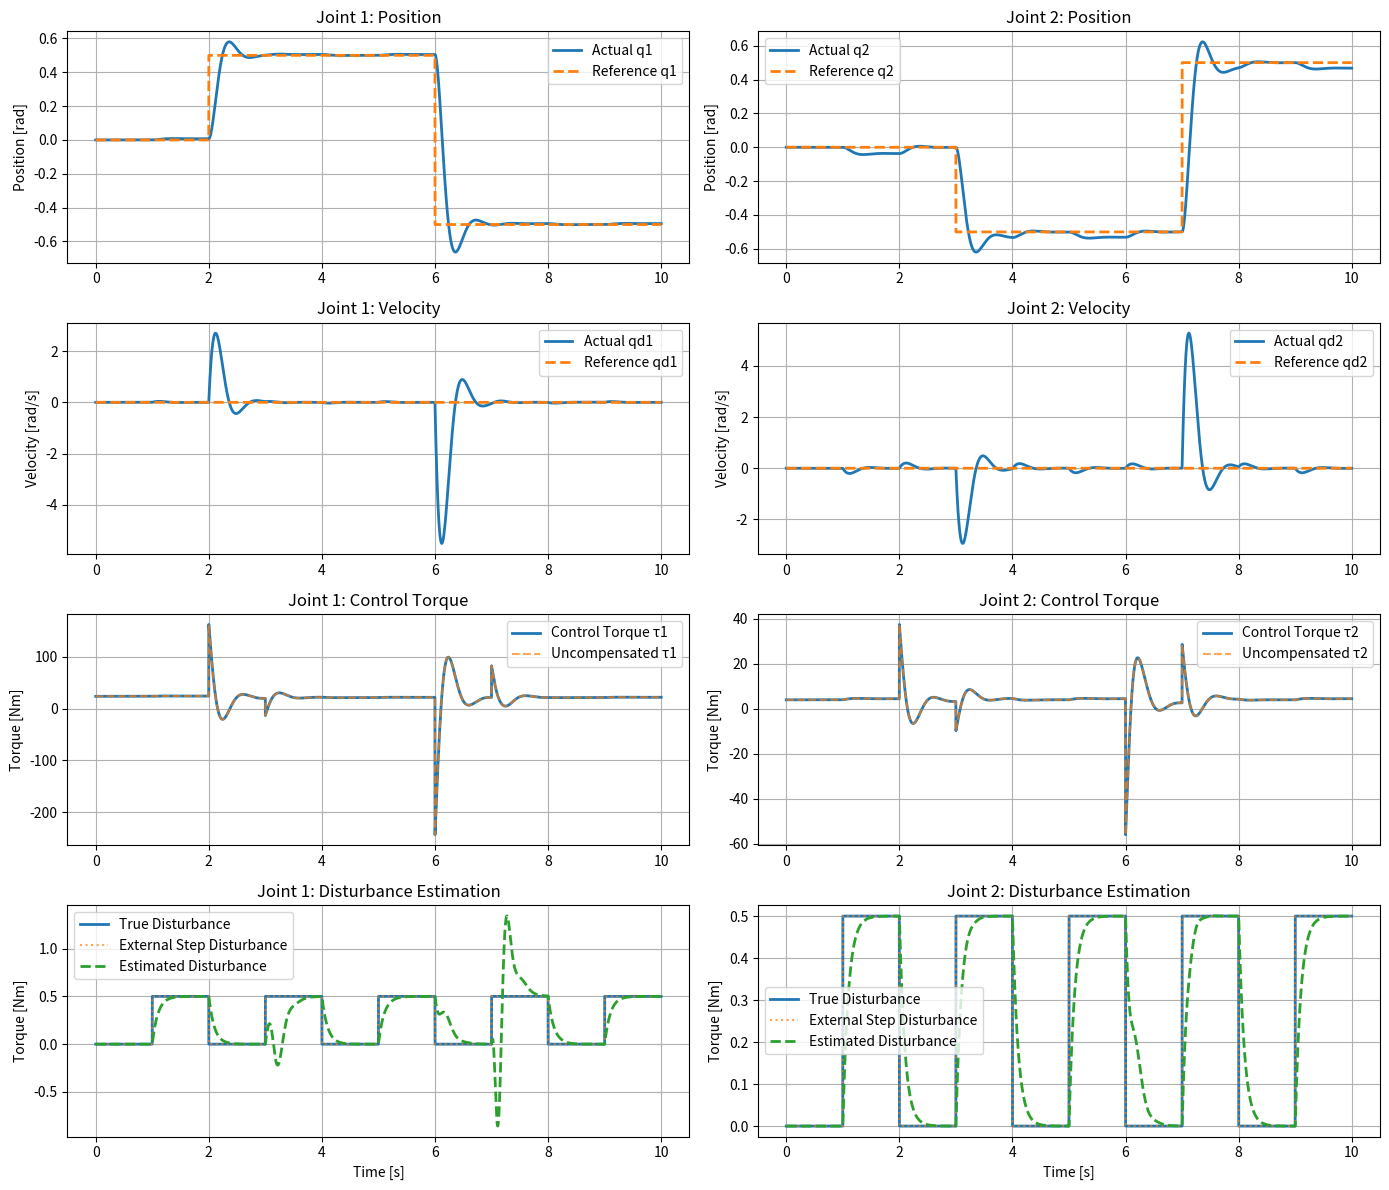

The matplotlib source for this figure:
import numpy as np
import matplotlib.pyplot as plt
import matplotlib.font_manager as fm

# ========== 机械臂与摩擦参数 ==========

g = 9.81

# 2-link planar arm parameters
m1, m2 = 2.0, 1.0      # kg
l1, l2 = 1.0, 0.8      # m
lc1, lc2 = 0.5, 0.4    # COM distances
I1, I2 = 0.2, 0.1      # link inertias

# Friction parameters (Coulomb + viscous)
z1 = 0.0541     # N*m
k1 = 0.0076     # N*m/(rad/s)
z2 = 0.0167
k2 = 0.0088

# Revised friction model small parameter
l_fric = 0.001


# ========== 动力学模型：M(q), C(q, qd), G(q) ==========

def M(q):
    """惯性矩阵 M(q), q = [q1, q2]"""
    q1, q2 = q
    c2 = np.cos(q2)

    a11 = I1 + I2 + m1 * lc1**2 + m2 * (l1**2 + lc2**2 + 2 * l1 * lc2 * c2)
    a12 = I2 + m2 * (lc2**2 + l1 * lc2 * c2)
    a22 = I2 + m2 * lc2**2
    return np.array([[a11, a12],
                     [a12, a22]])

def C(q, qd):
    """科氏/离心矩阵 C(q, qd)"""
    q1, q2 = q
    qd1, qd2 = qd
    s2 = np.sin(q2)

    h = m2 * l1 * lc2 * s2
    C11 = h * qd2
    C12 = h * (qd1 + qd2)
    C21 = -h * qd1
    C22 = 0.0

    return np.array([[C11, C12],
                     [C21, C22]])

def G_vec(q):
    """重力项 G(q)"""
    q1, q2 = q
    g1 = (m1 * lc1 + m2 * l1) * g * np.cos(q1) + m2 * lc2 * g * np.cos(q1 + q2)
    g2 = m2 * lc2 * g * np.cos(q1 + q2)
    return np.array([g1, g2])


# ========== 摩擦模型：Coulomb + viscous + revised model ==========

def coulomb_viscous_friction(qd):
    """传统 Coulomb + viscous 摩擦模型 d(qd)"""
    qd1, qd2 = qd
    d1 = z1 * np.sign(qd1) + k1 * qd1
    d2 = z2 * np.sign(qd2) + k2 * qd2
    return np.array([d1, d2])

def revised_friction(qd, tau):
    """
    简化版 revised friction:
    速度接近0时，摩擦接近外力矩 tau（静摩擦区），否则趋近于 d(qd)
    """
    d = coulomb_viscous_friction(qd)

    Ta = np.zeros(2)
    for i, (zi, tau_i) in enumerate(zip([z1, z2], tau)):
        if tau_i > zi:
            Ta[i] = zi
        elif tau_i < -zi:
            Ta[i] = -zi
        else:
            Ta[i] = tau_i

    weight = np.exp(- (qd / l_fric)**2)
    return d + (Ta - d) * weight


# ========== 参考轨迹：两个关节阶跃 ==========

def reference(t):
    """
    返回期望 q, qd, qdd
    两个关节给简单方波，用来测试扰动估计和跟踪
    """
    # 关节1: 0~2s 0rad, 2~6s 0.5rad, 6~10s -0.5rad
    if t < 2.0:
        q1_des = 0.0
    elif t < 6.0:
        q1_des = 0.5
    else:
        q1_des = -0.5

    # 关节2: 0~3s 0, 3~7s -0.5, 7~10s 0.5
    if t < 3.0:
        q2_des = 0.0
    elif t < 7.0:
        q2_des = -0.5
    else:
        q2_des = 0.5

    q_des = np.array([q1_des, q2_des])
    qd_des = np.zeros(2)
    qdd_des = np.zeros(2)
    return q_des, qd_des, qdd_des


# ========== Chen 型 NDO / DOB（无加速度版本） ==========

# 设计参数 L = c * I
c = 10.0
L = c * np.eye(2)

def p_func(q, qd):
    """
    这里选用：p(q, qd) = L * M(q) * qd
    这是常见的一种“无加速度 NDO”实现方式：
    - 用到 q, qd, M(q)，但不用 qdd
    - 对应 Chen / Mohammadi 里的变换
    """
    return L @ (M(q) @ qd)

def ndo_update(z, q, qd, tau):
    """
    无加速度 NDO 动态（估计的是 +d，而系统实际是 -d_true）：
    基于：M(q)qdd + C(q,qd)qd + G(q) = tau + d   （理论形式）
    对应的 NDO（无加速度实现）：
        p = L M(q) qd
        ż = -L z + L ( C(q,qd)qd + G(q) - tau - p )
        d_hat (理论里的 d̂) = z + p

    我们的仿真中：
        M qdd + C qd + G + d_true = tau
    所以 d = -d_true
    => 对 d 的估计为 d_hat，则对 d_true 的估计为 d_true_hat = -d_hat
    """
    Cq = C(q, qd)
    Gq = G_vec(q)
    Cqd = Cq @ qd
    p = p_func(q, qd)

    dz = -L @ z + L @ (Cqd + Gq - tau - p)
    d_hat_d = z + p       # 这是对 "d = +扰动" 的估计

    # 转成我们动力学里用的 d_true 对应的估计
    d_hat_true = -d_hat_d
    return dz, d_hat_true, d_hat_d


# ========== 周期阶跃扰动函数 ==========

def periodic_step_disturbance(t, period=2.0, amplitude=0.5):
    """
    生成周期变化的阶跃扰动
    period: 周期（秒）
    amplitude: 扰动幅值（N*m）
    返回: [d1, d2] 两个关节的扰动
    """
    phase = (t % period) / period

    # 关节1: 前半周期 0，后半周期 +amplitude
    if phase < 0.5:
        d1 = 0.0
    else:
        d1 = amplitude

    # 关节2: 前半周期 0，后半周期 +amplitude
    if phase < 0.5:
        d2 = 0.0
    else:
        d2 = amplitude

    return np.array([d1, d2])


# ========== 主仿真循环 ==========

T_end = 10.0
dt = 0.001
N = int(T_end / dt)

# 状态变量
q = np.array([0.0, 0.0])
qd = np.array([0.0, 0.0])

# NDO 状态
z = np.zeros(2)
d_hat = np.zeros(2)          # 对 d_true 的估计
d_hat_d = np.zeros(2)        # 对 “理论 d”（加在右边）的估计

# 控制器增益（位置 PD）
Kp = np.diag([100.0, 100.0])
Kd = np.diag([10.0, 10.0])

# 记录数据
time_hist = []
q_hist = []
qd_hist = []
q_des_hist = []
qd_des_hist = []
tau_hist = []
tau_uncompensated_hist = []
d_true_hist = []
d_hat_hist = []
d_ext_hist = []

for k in range(N):
    t = k * dt

    # 参考信号
    q_des, qd_des, qdd_des = reference(t)

    # 动力学矩阵
    Mq = M(q)
    Cq = C(q, qd)
    Gq = G_vec(q)

    # PD + 前馈控制（这里没有加扰动补偿）
    v = qdd_des + Kd @ (qd_des - qd) + Kp @ (q_des - q)
    tau_uncompensated = Mq @ v + Cq @ qd + Gq
    tau = tau_uncompensated.copy()   # 如果要补偿，可以在这里 tau = tau_uncompensated + d_hat（注意符号）

    # 真实摩擦（可选，看你要不要算进扰动）
    d_friction = revised_friction(qd, tau)

    # 周期阶跃扰动（这里用作主要测试对象）
    d_ext = periodic_step_disturbance(t, period=2.0, amplitude=0.5)

    # 总扰动，这里我们只让 NDO 追 d_ext，方便看效果
    d_true = d_ext
    # 如果希望连摩擦一起估计，可以改成：
    # d_true = d_friction + d_ext

    # 机械臂动力学：Mq * qdd = tau - C qd - G - d_true
    qdd = np.linalg.solve(Mq, tau - Cq @ qd - Gq - d_true)

    # ===== 无加速度 NDO 更新 =====
    dz, d_hat, d_hat_d = ndo_update(z, q, qd, tau_uncompensated)
    z = z + dz * dt

    # 状态积分
    qd = qd + qdd * dt
    q = q + qd * dt

    # 记录
    time_hist.append(t)
    q_hist.append(q.copy())
    qd_hist.append(qd.copy())
    q_des_hist.append(q_des.copy())
    qd_des_hist.append(qd_des.copy())
    tau_hist.append(tau.copy())
    tau_uncompensated_hist.append(tau_uncompensated.copy())
    d_true_hist.append(d_true.copy())
    d_hat_hist.append(d_hat.copy())
    d_ext_hist.append(d_ext.copy())

# 转成数组便于画图
time_hist = np.array(time_hist)
q_hist = np.array(q_hist)
qd_hist = np.array(qd_hist)
q_des_hist = np.array(q_des_hist)
qd_des_hist = np.array(qd_des_hist)
tau_hist = np.array(tau_hist)
tau_uncompensated_hist = np.array(tau_uncompensated_hist)
d_true_hist = np.array(d_true_hist)
d_hat_hist = np.array(d_hat_hist)
d_ext_hist = np.array(d_ext_hist)

# ========== 画图：状态、力矩和扰动 ==========

plt.figure(figsize=(14, 12))

# ========== 左列：Joint 1 ==========
# Joint 1 Position
plt.subplot(4, 2, 1)
plt.plot(time_hist, q_hist[:, 0], label='Actual q1', linewidth=2)
plt.plot(time_hist, q_des_hist[:, 0], '--', label='Reference q1', linewidth=2)
plt.ylabel('Position [rad]')
plt.title('Joint 1: Position')
plt.legend()
plt.grid(True)

# Joint 1 Velocity
plt.subplot(4, 2, 3)
plt.plot(time_hist, qd_hist[:, 0], label='Actual qd1', linewidth=2)
plt.plot(time_hist, qd_des_hist[:, 0], '--', label='Reference qd1', linewidth=2)
plt.ylabel('Velocity [rad/s]')
plt.title('Joint 1: Velocity')
plt.legend()
plt.grid(True)

# Joint 1 Torque
plt.subplot(4, 2, 5)
plt.plot(time_hist, tau_hist[:, 0], label='Control Torque τ1', linewidth=2)
plt.plot(time_hist, tau_uncompensated_hist[:, 0], '--', label='Uncompensated τ1', linewidth=1.5, alpha=0.7)
plt.ylabel('Torque [Nm]')
plt.title('Joint 1: Control Torque')
plt.legend()
plt.grid(True)

# Joint 1 Disturbance
plt.subplot(4, 2, 7)
plt.plot(time_hist, d_true_hist[:, 0], label='True Disturbance', linewidth=2)
plt.plot(time_hist, d_ext_hist[:, 0], ':', label='External Step Disturbance', linewidth=1.5, alpha=0.7)
plt.plot(time_hist, d_hat_hist[:, 0], '--', label='Estimated Disturbance', linewidth=2)
plt.xlabel('Time [s]')
plt.ylabel('Torque [Nm]')
plt.title('Joint 1: Disturbance Estimation')
plt.legend()
plt.grid(True)

# ========== 右列：Joint 2 ==========
# Joint 2 Position
plt.subplot(4, 2, 2)
plt.plot(time_hist, q_hist[:, 1], label='Actual q2', linewidth=2)
plt.plot(time_hist, q_des_hist[:, 1], '--', label='Reference q2', linewidth=2)
plt.ylabel('Position [rad]')
plt.title('Joint 2: Position')
plt.legend()
plt.grid(True)

# Joint 2 Velocity
plt.subplot(4, 2, 4)
plt.plot(time_hist, qd_hist[:, 1], label='Actual qd2', linewidth=2)
plt.plot(time_hist, qd_des_hist[:, 1], '--', label='Reference qd2', linewidth=2)
plt.ylabel('Velocity [rad/s]')
plt.title('Joint 2: Velocity')
plt.legend()
plt.grid(True)

# Joint 2 Torque
plt.subplot(4, 2, 6)
plt.plot(time_hist, tau_hist[:, 1], label='Control Torque τ2', linewidth=2)
plt.plot(time_hist, tau_uncompensated_hist[:, 1], '--', label='Uncompensated τ2', linewidth=1.5, alpha=0.7)
plt.ylabel('Torque [Nm]')
plt.title('Joint 2: Control Torque')
plt.legend()
plt.grid(True)

# Joint 2 Disturbance
plt.subplot(4, 2, 8)
plt.plot(time_hist, d_true_hist[:, 1], label='True Disturbance', linewidth=2)
plt.plot(time_hist, d_ext_hist[:, 1], ':', label='External Step Disturbance', linewidth=1.5, alpha=0.7)
plt.plot(time_hist, d_hat_hist[:, 1], '--', label='Estimated Disturbance', linewidth=2)
plt.xlabel('Time [s]')
plt.ylabel('Torque [Nm]')
plt.title('Joint 2: Disturbance Estimation')
plt.legend()
plt.grid(True)

plt.tight_layout()
plt.show()
